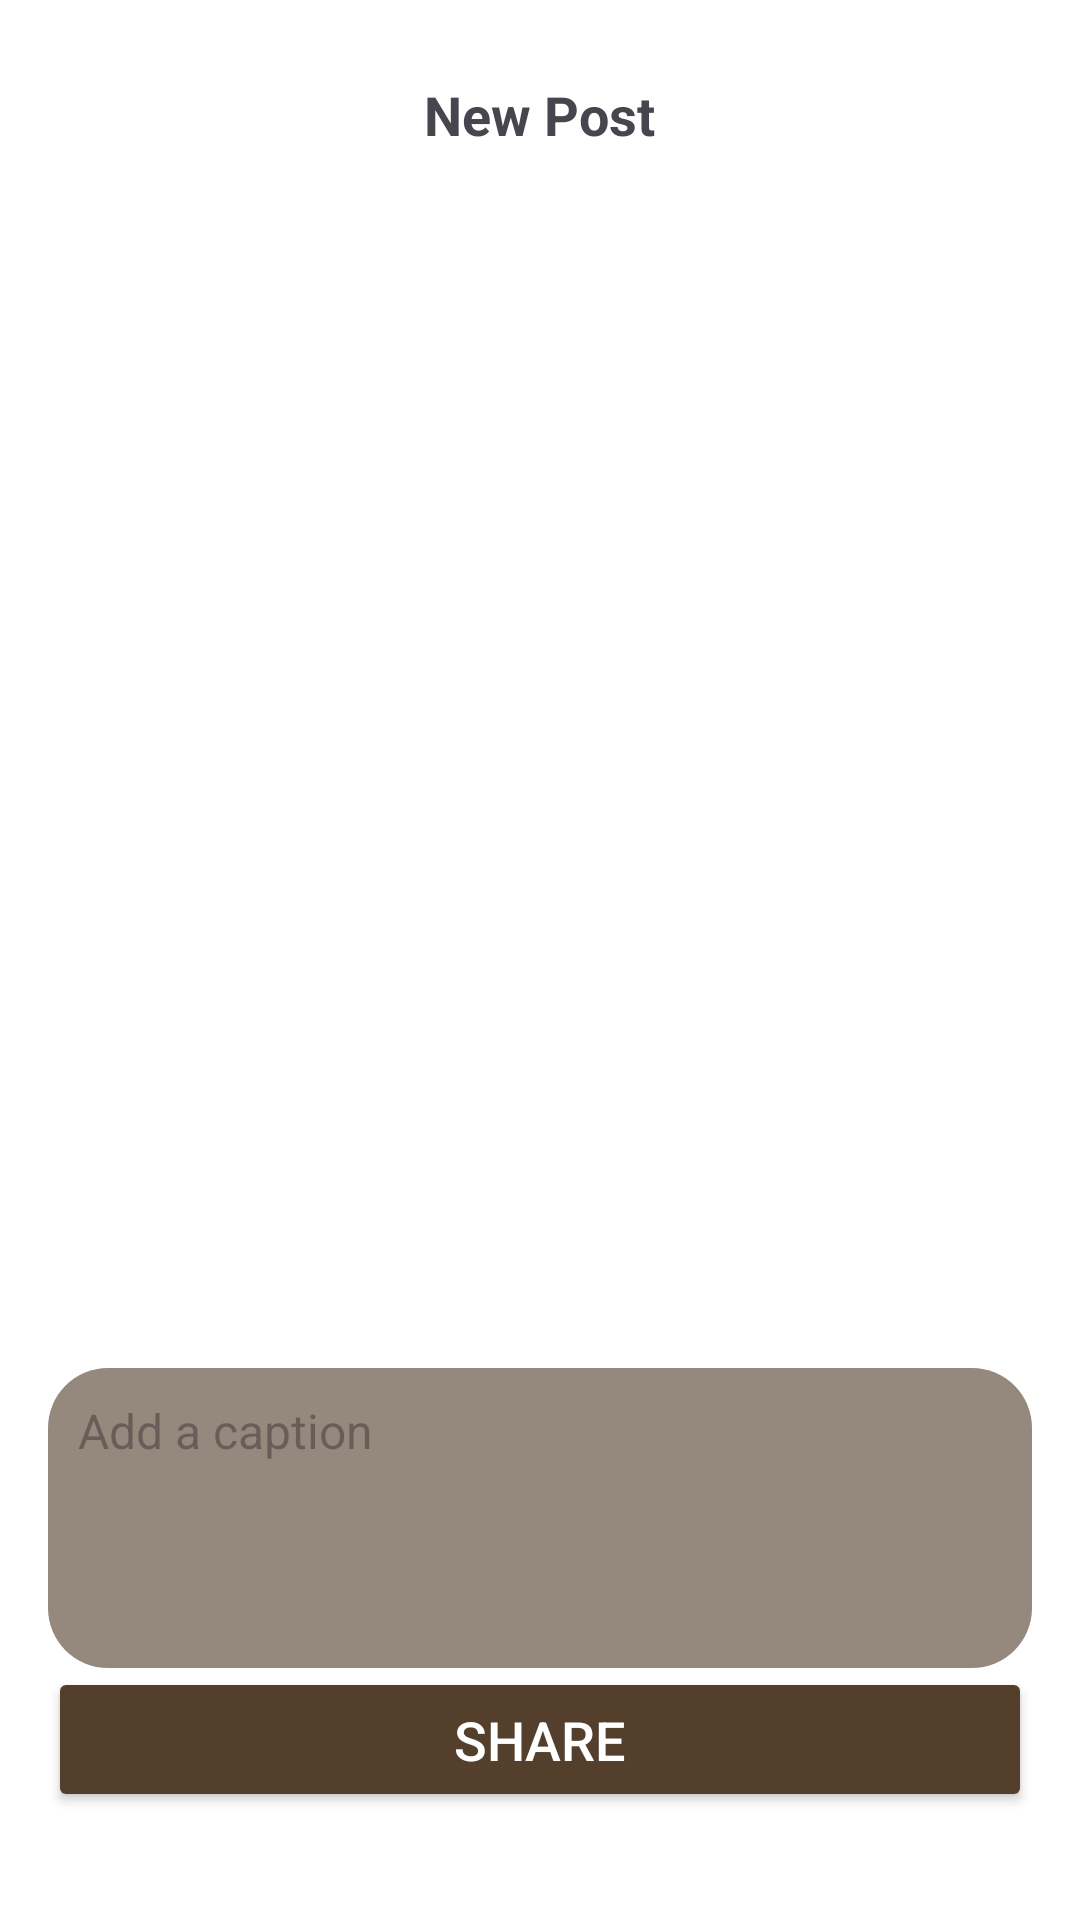

Produce the Android XML layout that renders to this screen, including the resource entries it uses.
<!-- AndroidManifest.xml: application theme Theme.I221122 -->
<!-- res/layout/activity_next.xml -->
<?xml version="1.0" encoding="utf-8"?>
<RelativeLayout xmlns:android="http://schemas.android.com/apk/res/android"
    xmlns:app="http://schemas.android.com/apk/res-auto"
    xmlns:tools="http://schemas.android.com/tools"
    android:layout_width="match_parent"
    android:layout_height="match_parent"
    android:background="@color/white"
    android:padding="16dp"
    tools:context=".NextActivity">

    <RelativeLayout
        android:layout_width="match_parent"
        android:layout_height="wrap_content"
        android:padding="10dp">

        <ImageView
            android:id="@+id/closeNext"
            android:layout_width="24dp"
            android:layout_height="24dp"
            android:src="@drawable/close"
            android:clickable="true"
            android:layout_alignParentStart="true"/>

        <TextView
            android:id="@+id/tvNewPostNext"
            android:layout_width="wrap_content"
            android:layout_height="wrap_content"
            android:text="New Post"
            android:textSize="18sp"
            android:textStyle="bold"
            android:layout_centerHorizontal="true"/>
    </RelativeLayout>

    <androidx.recyclerview.widget.RecyclerView
        android:id="@+id/recyclerViewImages"
        android:layout_width="match_parent"
        android:layout_height="370dp"
        android:layout_below="@id/tvNewPostNext"
        android:layout_marginTop="50dp"
        android:orientation="horizontal"
        app:layoutManager="androidx.recyclerview.widget.LinearLayoutManager"
        tools:listitem="@layout/item_image"
        tools:ignore="NotSibling" />

    <EditText
        android:id="@+id/etCaption"
        android:layout_width="match_parent"
        android:layout_height="wrap_content"
        android:layout_below="@id/recyclerViewImages"
        android:layout_marginTop="20dp"
        android:hint="Add a caption"
        android:textSize="16sp"
        android:padding="10dp"
        android:minHeight="100dp"
        android:maxLines="5"
        android:gravity="top"
        android:inputType="textMultiLine"
        android:background="@drawable/round_rect"/>


    <Button
        android:id="@+id/btnShare"
        android:layout_width="match_parent"
        android:layout_height="wrap_content"
        android:layout_alignParentBottom="true"
        android:text="Share"
        android:textSize="18sp"
        android:backgroundTint="#533F2C"
        android:textColor="@color/white"
        android:padding="12dp"
        app:cornerRadius="15dp"
        android:layout_marginBottom="20dp"/>
</RelativeLayout>
<!-- res/layout/item_image.xml (included above) -->
<?xml version="1.0" encoding="utf-8"?>
<FrameLayout xmlns:android="http://schemas.android.com/apk/res/android"
    android:layout_width="wrap_content"
    android:layout_height="match_parent"
    xmlns:app="http://schemas.android.com/apk/res-auto"
    android:paddingEnd="20dp">

    <androidx.cardview.widget.CardView
        android:layout_width="250dp"
        android:layout_height="350dp"
        app:cardCornerRadius="20dp"
        app:cardElevation="0dp"
        android:layout_margin="10dp">

        <ImageView
            android:id="@+id/previewImage"
            android:layout_width="match_parent"
            android:layout_height="match_parent"
            android:scaleType="centerCrop"
            android:src="@drawable/post_placeholder"/>
    </androidx.cardview.widget.CardView>
</FrameLayout>
<!-- resources referenced by this layout -->
<resources>
  <!-- drawable round_rect (drawable) -->
  <?xml version="1.0" encoding="utf-8"?>
  <shape xmlns:android="http://schemas.android.com/apk/res/android"
      android:shape="rectangle">
      <corners android:radius="20dp"/>
      <solid android:color="#95887C"/>
      <padding android:left="10dp" android:top="10dp" android:right="10dp" android:bottom="10dp"/>
  </shape>
  <style name="Theme.I221122" parent="Base.Theme.I221122" />
  <style name="Base.Theme.I221122" parent="Theme.Material3.DayNight.NoActionBar">
          
          
      </style>
  <!-- not gathered from this repository: default colours our renderer supplied (Android Studio template values) -->
  <color name="white">#FFFFFFFF</color>
</resources>
